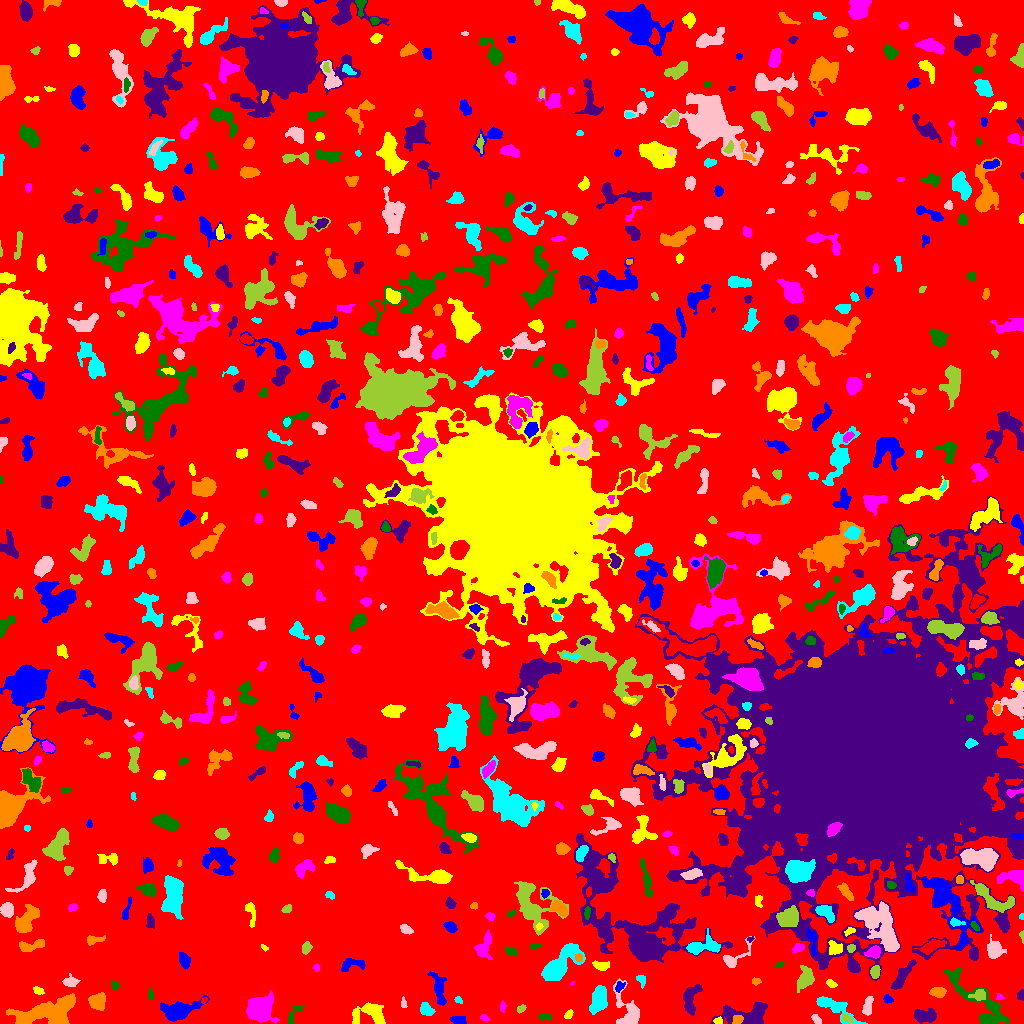

Values plotted in this chart, from the file beside it:
ID, X, Y, A, B, theta, total_flux, mu_max, mu_median, mu_mean, R_fwhm, R_e, R10, R90, x_start, x_end, y_start, y_end, area, greylevel
0, 491.3, 516.8, 298.9, 285.9, 1.177, 1742281, 11.0, 2.0, 2.307, 114.4, 235.6, 91.81, 371.8, 0, 1023, 0, 1023, 755195, 2.307
1, 457.4, 3.713, 4.52, 2.005, -0.1473, 167.0, 4.0, 1.0, 1.369, 3.523, 3.338, 1.262, 5.614, 449, 466, 0, 7, 122, 7.369
2, 718.7, 2.486, 2.004, 1.749, -0.01324, 111.0, 5.0, 2.0, 1.914, 2.459, 2.185, 0.7979, 3.432, 713, 722, 0, 7, 58, 9.914
3, 484.3, 5.911, 2.234, 1.367, -0.3202, 124.0, 5.0, 2.0, 2.34, 2.585, 2.111, 0.7979, 3.523, 480, 490, 3, 9, 53, 7.34
4, 544.6, 6.454, 3.016, 1.32, 0.03471, 141.0, 6.0, 1.0, 1.659, 2.523, 2.326, 0.7979, 3.989, 538, 551, 3, 10, 85, 7.659
5, 747.7, 8.948, 13.36, 5.34, 0.1022, 3035, 11.0, 5.0, 4.887, 8.482, 8.038, 3.141, 12.37, 710, 767, 0, 21, 621, 8.887
6, 737.3, 3.764, 2.524, 1.942, 0.4692, 178.0, 4.0, 2.0, 1.978, 4.297, 2.821, 1.128, 4.26, 732, 743, 0, 8, 90, 12.98
7, 834.8, 16.33, 12.83, 3.666, -0.5397, 1064, 8.0, 3.0, 2.552, 4.918, 6.457, 2.257, 9.853, 816, 867, 0, 27, 417, 7.552
8, 816.8, 3.635, 2.814, 1.422, -0.9187, 181.0, 6.0, 2.0, 2.291, 3.478, 2.459, 0.9772, 3.785, 811, 821, 0, 9, 79, 8.291
9, 846.4, 4.927, 2.987, 1.783, -0.3955, 234.0, 5.0, 3.0, 3.0, 3.949, 2.932, 1.128, 4.478, 842, 853, 1, 9, 78, 10.0
10, 671.3, 4.215, 4.857, 2.976, -0.1122, 284.0, 4.0, 1.0, 1.472, 4.886, 3.909, 1.493, 6.58, 661, 679, 0, 11, 193, 7.472
11, 177.3, 12.24, 8.536, 3.992, 0.2642, 2274, 12.0, 3.0, 4.15, 7.291, 6.408, 2.523, 10.72, 160, 209, 2, 28, 548, 9.15
12, 568.5, 8.941, 2.272, 1.52, 0.9103, 118.0, 4.0, 2.0, 1.735, 3.523, 2.394, 0.7979, 3.656, 564, 573, 5, 14, 68, 7.735
13, 260.9, 13.91, 5.724, 5.37, -1.396, 4119, 20.0, 4.0, 6.406, 7.356, 6.457, 2.585, 11.13, 246, 279, 0, 33, 643, 11.41
14, 293.6, 9.008, 6.763, 2.379, 0.9602, 236.0, 5.0, 2.0, 1.71, 2.326, 3.868, 1.262, 5.917, 288, 304, 0, 18, 138, 6.71
15, 924.8, 7.826, 5.754, 3.055, -0.002191, 876.0, 7.0, 3.0, 3.209, 6.358, 5.202, 2.034, 7.899, 914, 936, 0, 15, 273, 8.209
16, 97.63, 21.97, 3.865, 3.649, 0.795, 995.0, 8.0, 4.0, 3.964, 6.555, 4.787, 1.954, 7.421, 88, 105, 13, 31, 251, 8.964
17, 426.5, 13.75, 3.525, 2.479, -0.7076, 566.0, 8.0, 3.0, 3.675, 4.918, 3.785, 1.493, 5.944, 420, 435, 8, 21, 154, 8.675
18, 403.5, 18.95, 2.443, 1.141, -1.5, 39.0, 2.0, 1.0, 0.6964, 3.241, 2.034, 0.5642, 3.038, 401, 407, 16, 27, 56, 6.696
19, 520.4, 14.28, 2.014, 1.215, 0.3471, 75.0, 4.0, 1.0, 1.19, 2.585, 1.871, 0.5642, 3.09, 517, 526, 10, 19, 63, 7.19
20, 204.2, 23.07, 1.606, 0.9859, 0.5956, 58.0, 5.0, 2.0, 1.611, 1.693, 1.493, 0.5642, 2.459, 201, 207, 20, 26, 36, 9.611
21, 438.7, 36.19, 8.835, 2.812, -1.352, 760.0, 5.0, 2.0, 2.428, 6.457, 5.47, 2.185, 8.575, 427, 446, 18, 52, 313, 7.428
22, 371.3, 10.12, 8.359, 5.144, -0.049, 1502, 10.0, 3.0, 3.421, 6.457, 6.077, 2.326, 10.03, 352, 385, 0, 21, 439, 8.421
23, 502.6, 16.21, 2.756, 1.352, 1.529, 100.0, 4.0, 1.0, 1.667, 2.985, 2.326, 0.7979, 3.827, 500, 506, 11, 23, 60, 6.667
24, 977.9, 21.09, 23.72, 6.336, -0.8058, 2397, 11.0, 2.0, 2.823, 4.687, 8.575, 2.821, 14.09, 943, 1009, 0, 55, 849, 7.823
25, 689.9, 24.58, 7.653, 3.472, 1.424, 971.0, 9.0, 2.0, 2.951, 4.754, 5.171, 1.954, 8.63, 683, 702, 8, 39, 329, 7.951
26, 48.85, 11.82, 17.58, 5.844, 0.2376, 5336, 12.0, 5.0, 4.882, 11.49, 10.59, 3.989, 16.47, 6, 75, 0, 30, 1093, 8.882
27, 458.7, 22.76, 2.025, 1.233, -0.1953, 46.0, 3.0, 1.0, 0.92, 2.111, 1.784, 0.5642, 2.877, 454, 462, 20, 27, 50, 8.92
28, 867.8, 17.05, 4.988, 2.132, 1.365, 439.0, 6.0, 3.0, 2.744, 5.352, 3.949, 1.493, 6.077, 862, 873, 8, 27, 160, 7.744
29, 979, 28.28, 3.804, 2.541, 0.08486, 613.0, 9.0, 4.0, 4.348, 4.222, 3.7, 1.493, 5.863, 968, 985, 23, 34, 141, 11.35
30, 329.7, 32.19, 9.649, 4.661, -0.4833, 1800, 11.0, 4.0, 4.0, 4.951, 6.723, 2.394, 10.63, 312, 351, 22, 46, 450, 8.0
31, 887.6, 24.1, 2.404, 1.709, -0.3655, 197.0, 7.0, 3.0, 2.775, 2.706, 2.523, 0.9772, 3.989, 883, 893, 20, 29, 71, 7.775
32, 38.2, 32.87, 2.728, 1.708, -0.4342, 182.0, 4.0, 2.0, 2.395, 4.26, 2.821, 1.128, 4.222, 33, 44, 29, 37, 76, 8.395
33, 999.9, 26.18, 1.995, 1.529, -0.08706, 89.0, 5.0, 2.0, 1.978, 1.954, 2.034, 0.5642, 3.29, 996, 1004, 24, 30, 45, 8.978
34, 150.2, 28.53, 2.803, 1.48, 1.563, 193.0, 6.0, 3.0, 3.271, 3.656, 2.523, 0.9772, 3.868, 148, 153, 24, 35, 59, 8.271
35, 1021, 27.94, 2.591, 1.747, 1.444, 307.0, 8.0, 5.0, 4.515, 3.827, 2.706, 1.128, 4.029, 1017, 1023, 23, 34, 68, 8.515
36, 937.9, 31.34, 3.718, 2.351, -0.04842, 476.0, 7.0, 3.0, 3.216, 4.82, 3.868, 1.493, 5.754, 929, 946, 26, 36, 148, 8.216
37, 598.2, 23.29, 6.677, 3.541, 1.343, 1073, 7.0, 3.0, 2.773, 6.652, 5.971, 2.326, 9.062, 589, 607, 9, 38, 387, 8.773
38, 629.1, 9.976, 9.601, 5.413, -1.24, 1893, 12.0, 3.0, 3.985, 6.555, 5.863, 2.326, 10.09, 613, 639, 0, 45, 475, 8.985
39, 805.6, 45.15, 5.664, 3.757, 1.251, 777.0, 6.0, 2.0, 2.599, 6.628, 5.293, 2.111, 8.33, 797, 814, 31, 58, 299, 7.599
40, 216.6, 41.28, 13.14, 2.142, 0.03117, 905.0, 9.0, 3.0, 3.549, 4.442, 4.983, 1.784, 8.058, 193, 235, 35, 47, 255, 7.549
41, 619.7, 36.79, 2.981, 1.972, 0.9117, 197.0, 4.0, 2.0, 2.402, 4.549, 2.985, 1.128, 4.442, 615, 625, 31, 42, 82, 8.402
42, 830.9, 39.99, 2.659, 1.688, -0.5957, 168.0, 5.0, 2.0, 2.301, 2.877, 2.585, 0.9772, 4.184, 826, 837, 36, 44, 73, 7.301
43, 572.2, 39.81, 1.175, 0.9175, 0.9839, 32.0, 3.0, 2.0, 1.6, 1.871, 1.262, 0.5642, 2.034, 570, 574, 38, 42, 20, 7.6
44, 114.7, 38.19, 2.204, 1.829, -1.007, 177.0, 5.0, 3.0, 2.723, 3.385, 2.523, 0.9772, 3.868, 111, 119, 33, 43, 65, 7.723
45, 901.6, 46.07, 9.171, 2.41, 0.9777, 1017, 9.0, 3.0, 3.368, 4.514, 5.352, 1.954, 8.575, 890, 916, 34, 64, 302, 8.368
46, 755.7, 42.37, 2.358, 1.695, -0.02958, 78.0, 2.0, 1.0, 1.3, 4.146, 2.459, 0.9772, 3.827, 752, 761, 38, 46, 60, 7.3
47, 641.2, 43.89, 3.096, 2.01, -1.147, 213.0, 6.0, 2.0, 2.42, 3.432, 2.764, 0.9772, 4.442, 636, 645, 35, 48, 88, 8.42
48, 70.26, 41.67, 3.482, 2.321, 0.05045, 309.0, 5.0, 2.0, 2.223, 4.334, 3.523, 1.382, 5.585, 62, 80, 37, 50, 139, 8.223
49, 875.4, 51.69, 2.912, 2.129, 1.357, 248.0, 5.0, 2.0, 2.175, 3.909, 3.241, 1.262, 4.983, 870, 880, 45, 58, 114, 10.18
50, 153.2, 55.91, 8.198, 2.767, -0.6666, 519.0, 6.0, 2.0, 2.483, 5.14, 4.222, 1.693, 6.91, 144, 165, 43, 66, 209, 7.483
51, 350.9, 58.96, 6.573, 2.81, 0.1336, 488.0, 6.0, 2.0, 2.392, 5.046, 4.334, 1.596, 6.956, 341, 365, 52, 65, 204, 8.392
52, 600.6, 57.63, 3.799, 1.86, -0.1526, 216.0, 3.0, 2.0, 1.6, 5.046, 3.338, 1.493, 4.918, 592, 609, 53, 63, 135, 7.6
53, 316.6, 55.86, 1.352, 1.275, 0.4636, 35.0, 2.0, 1.0, 0.7447, 2.821, 1.596, 0.5642, 2.585, 313, 319, 52, 60, 47, 6.745
54, 779.3, 58.7, 2.418, 1.368, 0.5037, 109.0, 4.0, 2.0, 2.057, 3.432, 2.326, 0.7979, 3.613, 774, 784, 56, 62, 53, 9.057
55, 852.4, 57.13, 2.764, 1.843, -0.6324, 164.0, 4.0, 2.0, 2.076, 4.068, 2.764, 1.128, 4.37, 848, 858, 53, 63, 79, 10.08
56, 578.8, 65.78, 1.865, 1.528, 1.36, 113.0, 4.0, 2.0, 1.823, 3.385, 2.185, 0.7979, 3.338, 575, 582, 62, 70, 62, 12.82
57, 561.1, 60.22, 12.47, 4.919, 0.7874, 2941, 11.0, 4.0, 3.875, 7.136, 8.5, 3.192, 13.09, 541, 585, 43, 80, 759, 8.875
58, 732.8, 63.94, 8.836, 3.713, 0.719, 466.0, 6.0, 1.0, 1.958, 4.82, 3.949, 1.493, 6.794, 723, 755, 56, 87, 238, 7.958
59, 306.7, 76.08, 2.732, 2.002, 1.361, 334.0, 8.0, 2.5, 3.212, 3.656, 2.877, 1.128, 4.754, 302, 312, 69, 82, 104, 8.212
... 734 more rows
